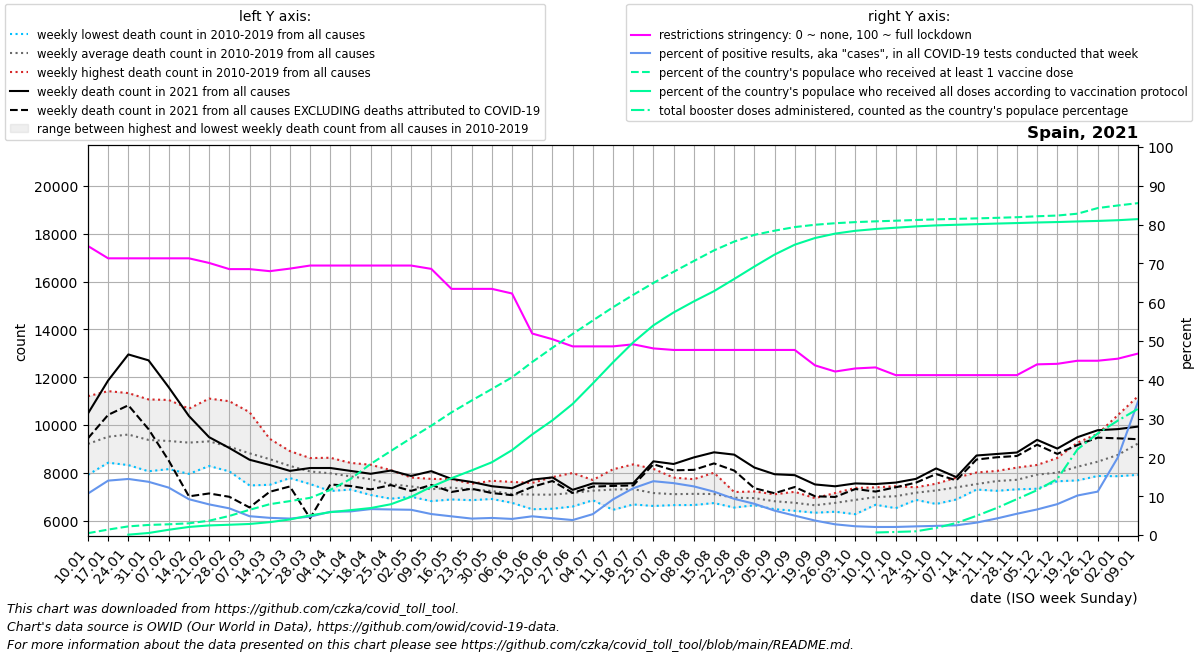

Data behind this chart, as committed beside it:
date, location, time_unit, time, deaths_2010_all_ages, deaths_2011_all_ages, deaths_2012_all_ages, deaths_2013_all_ages, deaths_2014_all_ages, deaths_2015_all_ages, deaths_2016_all_ages, deaths_2017_all_ages, deaths_2018_all_ages, deaths_2019_all_ages, deaths_2020_all_ages, deaths_2021_all_ages, deaths_2022_all_ages, new_deaths, new_cases_smoothed, new_tests_smoothed, positive_test_percent, stringency_index, people_vaccinated, people_fully_vaccinated
2021-01-10, Spain, weekly, 1, 8205, 8886, 8698, 7914, 9049, 9605, 8658, 10726, 11204, 9127, 8710, 10479, 9933, 1037, 100532, 932587, 10.69, 74.47, 223553, 
2021-01-17, Spain, weekly, 2, 8640, 8440, 9131, 8422, 9009, 10415, 8671, 11414, 10905, 10025, 9398, 11862, 10692, 1440, 184805, 1317735, 14.02, 71.3, 655081, 
2021-01-24, Spain, weekly, 3, 8322, 8419, 9241, 8562, 9126, 10738, 8791, 11334, 10981, 10476, 9917, 12950, 10848, 2127, 240188, 1664004, 14.45, 71.3, 1040903, 44584
2021-01-31, Spain, weekly, 4, 8063, 8699, 8936, 8328, 9061, 10625, 8491, 11068, 10324, 10141, 9954, 12703, 11227, 2878, 250399, 1825530, 13.72, 71.3, 1214451, 244148
2021-02-07, Spain, weekly, 5, 8154, 8657, 9256, 8359, 8867, 11046, 8461, 10636, 9893, 9964, 9974, 11577, 10889, 3067, 209982, 1717870, 12.22, 71.3, 1292473, 634607
2021-02-14, Spain, weekly, 6, 7954, 8684, 10064, 8320, 8996, 10682, 8556, 9660, 10015, 9686, 9192, 10375, 10030, 3361, 132885, 1433377, 9.227, 71.3, 1411058, 973271
2021-02-21, Spain, weekly, 7, 8283, 8496, 11103, 8609, 8829, 10857, 8479, 9017, 10105, 9363, 8839, 9489, 9265, 2354, 83303, 1055197, 7.896, 70.11, 1721945, 1156690
2021-02-28, Spain, weekly, 8, 8059, 8135, 10993, 8508, 8396, 10580, 8670, 8670, 9656, 9216, 8413, 9037, 8943, 2041, 60152, 873695, 6.874, 68.52, 2297671, 1238933
2021-03-07, Spain, weekly, 9, 7471, 7822, 10535, 8472, 8252, 10058, 8645, 8371, 9599, 8920, 8379, 8546, 8627, 1996, 39541, 814656, 4.853, 68.52, 3035732, 1330652
2021-03-14, Spain, weekly, 10, 7498, 7970, 9309, 8739, 8107, 9421, 8653, 8213, 9203, 8595, 8465, 8325, 8505, 1120, 34491, 779950, 4.427, 67.99, 3713938, 1551708
2021-03-21, Spain, weekly, 11, 7778, 7851, 8907, 7947, 7813, 8785, 8811, 7906, 8862, 8205, 9481, 8080, 8530, 652.0, 31858, 749957, 4.243, 68.65, 4085758, 1872880
2021-03-28, Spain, weekly, 12, 7568, 7529, 8088, 8131, 8034, 8379, 8291, 7875, 8616, 8027, 12843, 8199, 8536, 2100, 37232, 783429, 4.736, 69.44, 4477903, 2364542
2021-04-04, Spain, weekly, 13, 7237, 7625, 8135, 7703, 7728, 8366, 8375, 7827, 8628, 8171, 19828, 8200, 8494, 688.0, 43509, 733126, 5.982, 69.44, 5435985, 2753370
2021-04-11, Spain, weekly, 14, 7299, 7545, 7759, 7561, 7743, 8282, 7998, 7814, 8414, 8087, 20967, 8079, 8701, 630.0, 45638, 753390, 6.086, 69.44, 6744669, 2995719
2021-04-18, Spain, weekly, 15, 7476, 7071, 7626, 7551, 7635, 7894, 7859, 7800, 8335, 8055, 17325, 7958, 8689, 653.0, 59597, 892101, 6.68, 69.44, 8563193, 3250367
2021-04-25, Spain, weekly, 16, 7156, 6915, 7683, 7253, 7258, 7855, 7589, 7574, 8112, 7801, 13244, 8094, 8378, 610.0, 59022, 896002, 6.588, 69.44, 10123178, 3708434
2021-05-02, Spain, weekly, 17, 7228, 7090, 7551, 7020, 6999, 7802, 7462, 7661, 7735, 7759, 10452, 7867, 8501, 625.0, 58723, 902263, 6.508, 69.44, 11673444, 4601174
2021-05-09, Spain, weekly, 18, 6815, 6941, 7394, 7054, 7307, 7365, 7606, 7520, 7359, 7744, 9008, 8067, 8462, 576.0, 45930, 848658, 5.408, 68.58, 13167427, 5807042
2021-05-16, Spain, weekly, 19, 6884, 6988, 7625, 7166, 7344, 7464, 7374, 7622, 7595, 7731, 8458, 7744, 8777, 547.0, 39320, 815763, 4.818, 63.43, 14766737, 6846768
2021-05-23, Spain, weekly, 20, 7272, 6855, 7235, 7032, 7049, 7543, 7533, 7494, 7511, 7536, 7536, 7615, 8828, 281.0, 32762, 773303, 4.236, 63.43, 16200318, 7783116
2021-05-30, Spain, weekly, 21, 7159, 7218, 6972, 6940, 6904, 7234, 7304, 7666, 7527, 7436, 7643, 7438, 7934, 285.0, 32111, 729765, 4.4, 63.43, 17586857, 8764432
2021-06-06, Spain, weekly, 22, 7162, 6743, 7010, 6988, 6832, 7096, 7255, 7092, 7306, 7618, 7620, 7355, , 291.0, 29779, 717192, 4.152, 62.24, 18996341, 10226256
2021-06-13, Spain, weekly, 23, 6475, 6690, 6771, 7173, 7136, 7364, 7576, 7067, 7109, 7508, 7144, 7713, , 305.0, 32625, 677723, 4.824, 51.92, 20836977, 12118948
2021-06-20, Spain, weekly, 24, 6496, 6851, 6499, 7314, 7404, 7152, 7140, 7819, 7154, 7016, 6849, 7807, , 151.0, 28184, 649025, 4.335, 50.46, 22556974, 13813138
2021-06-27, Spain, weekly, 25, 6808, 7030, 6589, 6670, 7248, 6956, 7173, 7991, 7713, 7404, 7032, 7286, , 127.0, 24250, 629236, 3.855, 48.61, 24218896, 15785161
2021-07-04, Spain, weekly, 26, 7220, 7393, 7267, 6916, 6852, 7111, 7345, 7137, 7698, 7570, 7512, 7555, , 132.0, 41849, 767405, 5.384, 48.61, 25837589, 18257439
2021-07-11, Spain, weekly, 27, 7355, 6873, 6451, 7301, 6851, 8146, 7505, 7156, 7305, 8050, 7635, 7543, , 92.0, 92533, 1004025, 9.184, 48.61, 27437020, 20802785
2021-07-18, Spain, weekly, 28, 7298, 6827, 6675, 7807, 6736, 8351, 7423, 7214, 7366, 7463, 7732, 7564, , 93.0, 146505, 1210251, 12.06, 49.14, 28926910, 23204054
2021-07-25, Spain, weekly, 29, 6888, 6618, 6612, 7063, 7065, 8164, 7377, 7259, 7186, 7301, 7562, 8479, , 125.0, 180535, 1301783, 13.87, 48.09, 30361050, 25256001
2021-08-01, Spain, weekly, 30, 6648, 6698, 6844, 6904, 7127, 7798, 7295, 7110, 7155, 7464, 7827, 8367, , 265.0, 172611, 1290713, 13.37, 47.69, 31706570, 26808281
2021-08-08, Spain, weekly, 31, 6651, 6892, 6742, 6795, 6867, 7349, 7425, 7596, 7731, 7136, 8589, 8642, , 520.0, 147559, 1177440, 12.54, 47.69, 33004029, 28138647
2021-08-15, Spain, weekly, 32, 6752, 6821, 6959, 6734, 6891, 7219, 7233, 7186, 8003, 7317, 8394, 8856, , 464.0, 112536, 1006314, 11.17, 47.69, 34283960, 29374876
2021-08-22, Spain, weekly, 33, 6545, 7051, 6842, 6771, 6724, 7075, 7102, 7118, 7194, 7128, 8170, 8759, , 666.0, 82513, 884149, 9.322, 47.69, 35346968, 30840297
2021-08-29, Spain, weekly, 34, 6822, 6887, 7157, 6757, 6643, 6801, 7184, 7219, 7015, 6920, 7886, 8219, , 864.0, 66277, 822148, 8.05, 47.69, 36151637, 32338055
2021-09-05, Spain, weekly, 35, 6557, 6635, 6536, 6477, 6995, 6954, 7100, 7013, 6927, 6898, 7954, 7939, , 795.0, 48175, 766257, 6.284, 47.69, 36659052, 33778909
2021-09-12, Spain, weekly, 36, 6410, 6605, 6652, 6418, 7057, 6603, 7203, 6680, 6906, 6904, 7777, 7900, , 495.0, 33494, 668247, 4.997, 47.69, 37093185, 34971926
2021-09-19, Spain, weekly, 37, 6329, 6690, 6524, 6376, 6687, 6660, 6641, 6730, 6834, 6939, 7998, 7512, , 493.0, 23941, 642098, 3.73, 43.72, 37371958, 35773625
2021-09-26, Spain, weekly, 38, 6486, 6371, 6644, 6465, 6626, 6617, 6956, 7091, 7153, 6996, 8168, 7435, , 446.0, 18143, 658196, 2.758, 42.13, 37557785, 36306550
2021-10-03, Spain, weekly, 39, 6655, 6756, 6268, 6907, 6508, 6898, 7036, 7367, 7230, 7027, 8064, 7555, , 234.0, 15248, 675986, 2.256, 42.92, 37690022, 36644048
2021-10-10, Spain, weekly, 40, 6942, 6900, 6662, 6939, 6930, 6813, 7072, 7388, 7210, 6978, 8188, 7529, , 315.0, 12790, 617679, 2.072, 43.19, 37782774, 36859666
2021-10-17, Spain, weekly, 41, 6682, 7089, 6845, 6520, 6987, 7055, 7036, 7234, 7437, 7312, 8593, 7590, , 196.0, 10876, 522814, 2.08, 41.2, 37860051, 37016023
2021-10-24, Spain, weekly, 42, 7074, 7141, 6867, 6960, 7265, 7119, 7185, 7392, 7350, 7314, 8594, 7745, , 158.0, 12988, 581701, 2.232, 41.2, 37944787, 37176170
2021-10-31, Spain, weekly, 43, 7305, 7308, 6696, 7017, 7322, 7267, 7512, 7308, 7327, 7543, 9470, 8182, , 236.0, 13436, 569730, 2.358, 41.2, 38022459, 37296040
2021-11-07, Spain, weekly, 44, 7292, 7434, 7350, 6883, 7287, 7392, 7244, 7511, 7794, 7698, 9596, 7819, , 136.0, 13067, 521824, 2.499, 41.2, 38078508, 37370464
2021-11-14, Spain, weekly, 45, 7299, 7408, 7366, 7366, 7333, 7412, 7775, 7632, 8012, 7677, 10316, 8723, , 169.0, 20009, 625328, 3.197, 41.2, 38139315, 37443244
2021-11-21, Spain, weekly, 46, 7354, 7407, 7422, 7246, 7604, 7325, 8076, 8063, 7999, 8036, 10030, 8786, , 137.0, 30690, 717767, 4.266, 41.2, 38205815, 37515817
2021-11-28, Spain, weekly, 47, 7531, 7320, 7308, 7474, 7628, 7397, 8090, 8169, 7932, 8217, 9695, 8848, , 145.0, 46301, 843231, 5.48, 41.2, 38281602, 37577188
2021-12-05, Spain, weekly, 48, 7752, 7654, 7333, 8066, 7729, 7849, 8321, 8257, 7929, 8328, 9534, 9377, , 204.0, 66441, 1006419, 6.594, 43.98, 38395703, 37647320
2021-12-12, Spain, weekly, 49, 7782, 7816, 7747, 8183, 7645, 8080, 8124, 8620, 8051, 8021, 9541, 9012, , 222.0, 78509, 987812, 7.958, 44.11, 38482245, 37698767
2021-12-19, Spain, weekly, 50, 7681, 8006, 8137, 8142, 7990, 8032, 8612, 9262, 8312, 8340, 9534, 9489, , 327.0, 149747, 1476055, 10.19, 44.91, 38704678, 37771991
2021-12-26, Spain, weekly, 51, 7917, 8380, 7866, 8459, 8245, 8342, 8980, 9628, 8427, 8393, 9287, 9780, , 311.0, 249896, 2234265, 11.19, 44.91, 39380583, 37832646
2022-01-02, Spain, weekly, 52, 8499, 8724, 7857, 8572, 8535, 8031, 9855, 10412, 8650, 8333, 9015, 9827, , 386.0, 519936, 2600270, 20.01, 45.44, 39695278, 37920025
2022-01-09, Spain, weekly, 1, 8886, 8698, 7914, 9049, 9605, 8344, 10726, 11204, 9127, 8710, 9524, 9933, , 529.0, 787927, 2301796, 34.43, 46.76, 39976765, 38054071
